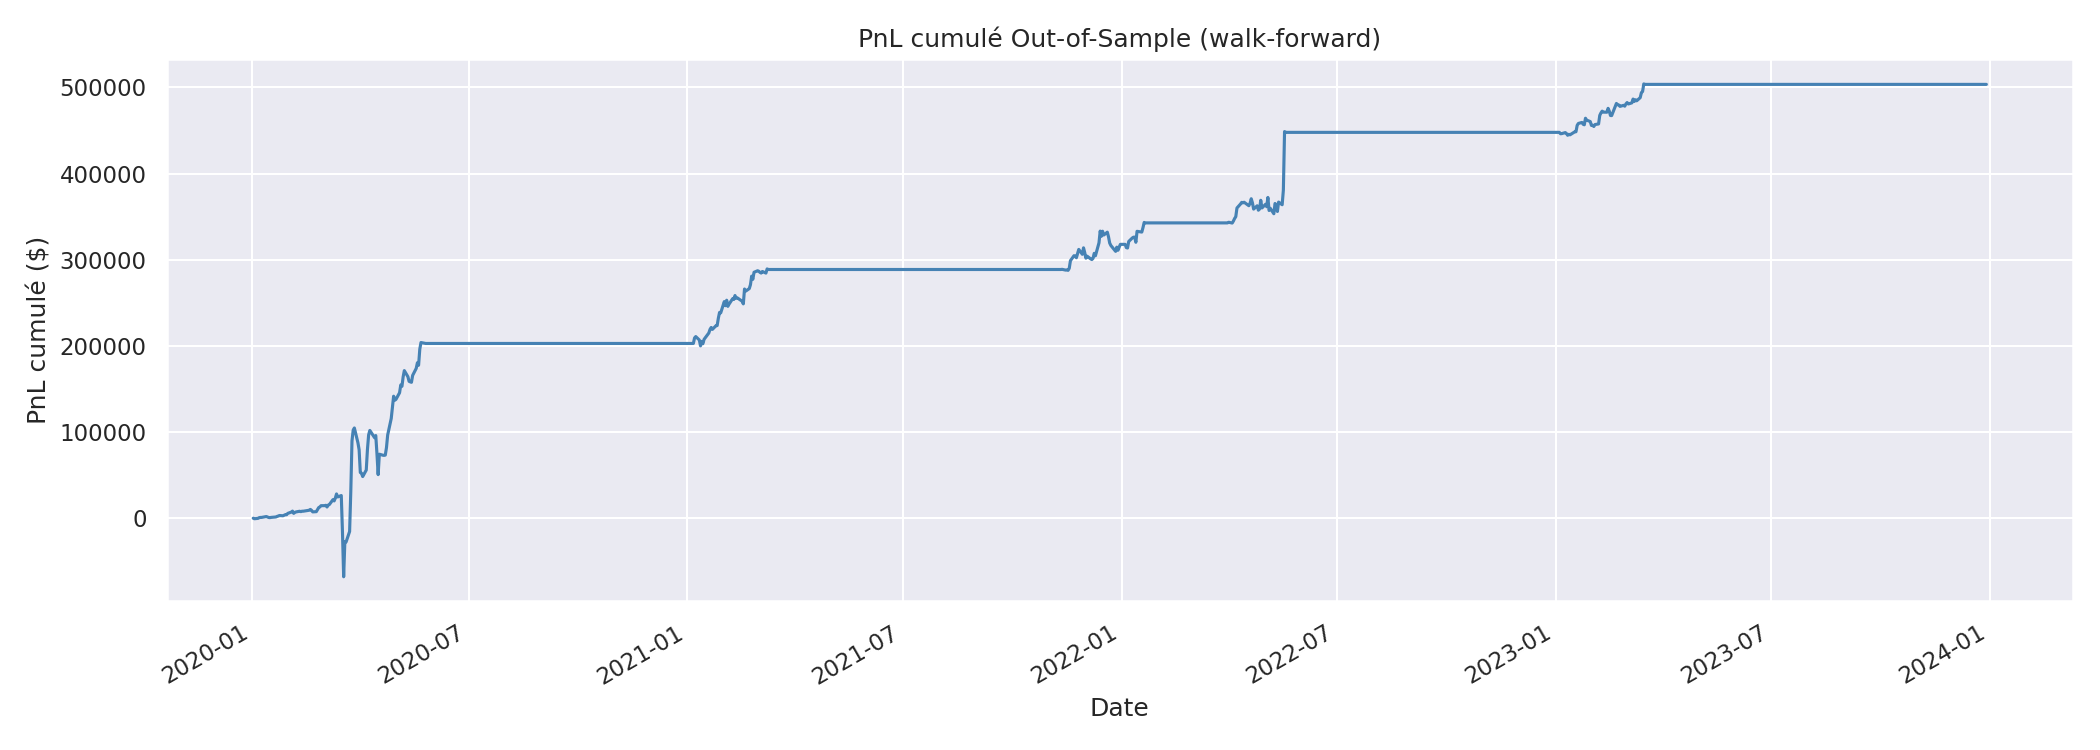

The table this chart was drawn from, first rows:
Date, 0
2020-01-02, 0.0
2020-01-03, -389.3
2020-01-06, 2365
2020-01-07, 5048
2020-01-08, 362.3
2020-01-09, 1460
2020-01-10, 2027
2020-01-13, 1923
2020-01-14, -4539
2020-01-15, 3269
2020-01-16, 1562
2020-01-17, -51.12
2020-01-21, 2822
2020-01-22, 1668
2020-01-23, 1629
2020-01-24, 4398
2020-01-27, -4206
2020-01-28, 515.2
2020-01-29, 1497
2020-01-30, -2160
2020-01-31, 3511
2020-02-03, 3981
2020-02-04, 4198
2020-02-05, -5903
2020-02-06, 3606
2020-02-07, 63.69
2020-02-10, 3273
2020-02-11, -893.6
2020-02-12, 3372
2020-02-13, -165.1
2020-02-14, 1849
2020-02-18, 4285
2020-02-19, 464.9
2020-02-20, -3902
2020-02-21, -4420
2020-02-24, -4421
2020-02-25, 5518
2020-02-26, 3170
2020-02-27, -3717
2020-02-28, 12512
2020-03-02, 4348
2020-03-03, -163.4
2020-03-04, 4863
2020-03-05, 4849
2020-03-06, 8112
2020-03-09, 16207
2020-03-10, -1256
2020-03-11, -313.6
2020-03-12, -7120
2020-03-13, -18770
2020-03-16, 390.1
2020-03-17, 13251
2020-03-18, 22898
2020-03-19, -2638
2020-03-20, -8951
2020-03-23, 13641
2020-03-24, -551.3
2020-03-25, -12017
2020-03-26, 871
2020-03-27, 6057
... 946 more rows
